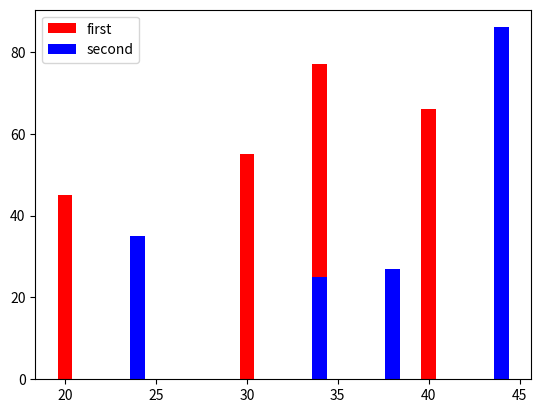

The matplotlib source for this figure:
import matplotlib.pyplot as plt

x=[20,30,40,34]
y=[45,55,66,77]
x2=[24,34,44,38]
y2=[35,25,86,27]

plt.bar(x,y, label='first', color='r')
plt.bar(x2,y2, label='second', color='b')

plt.legend()
plt.show()
